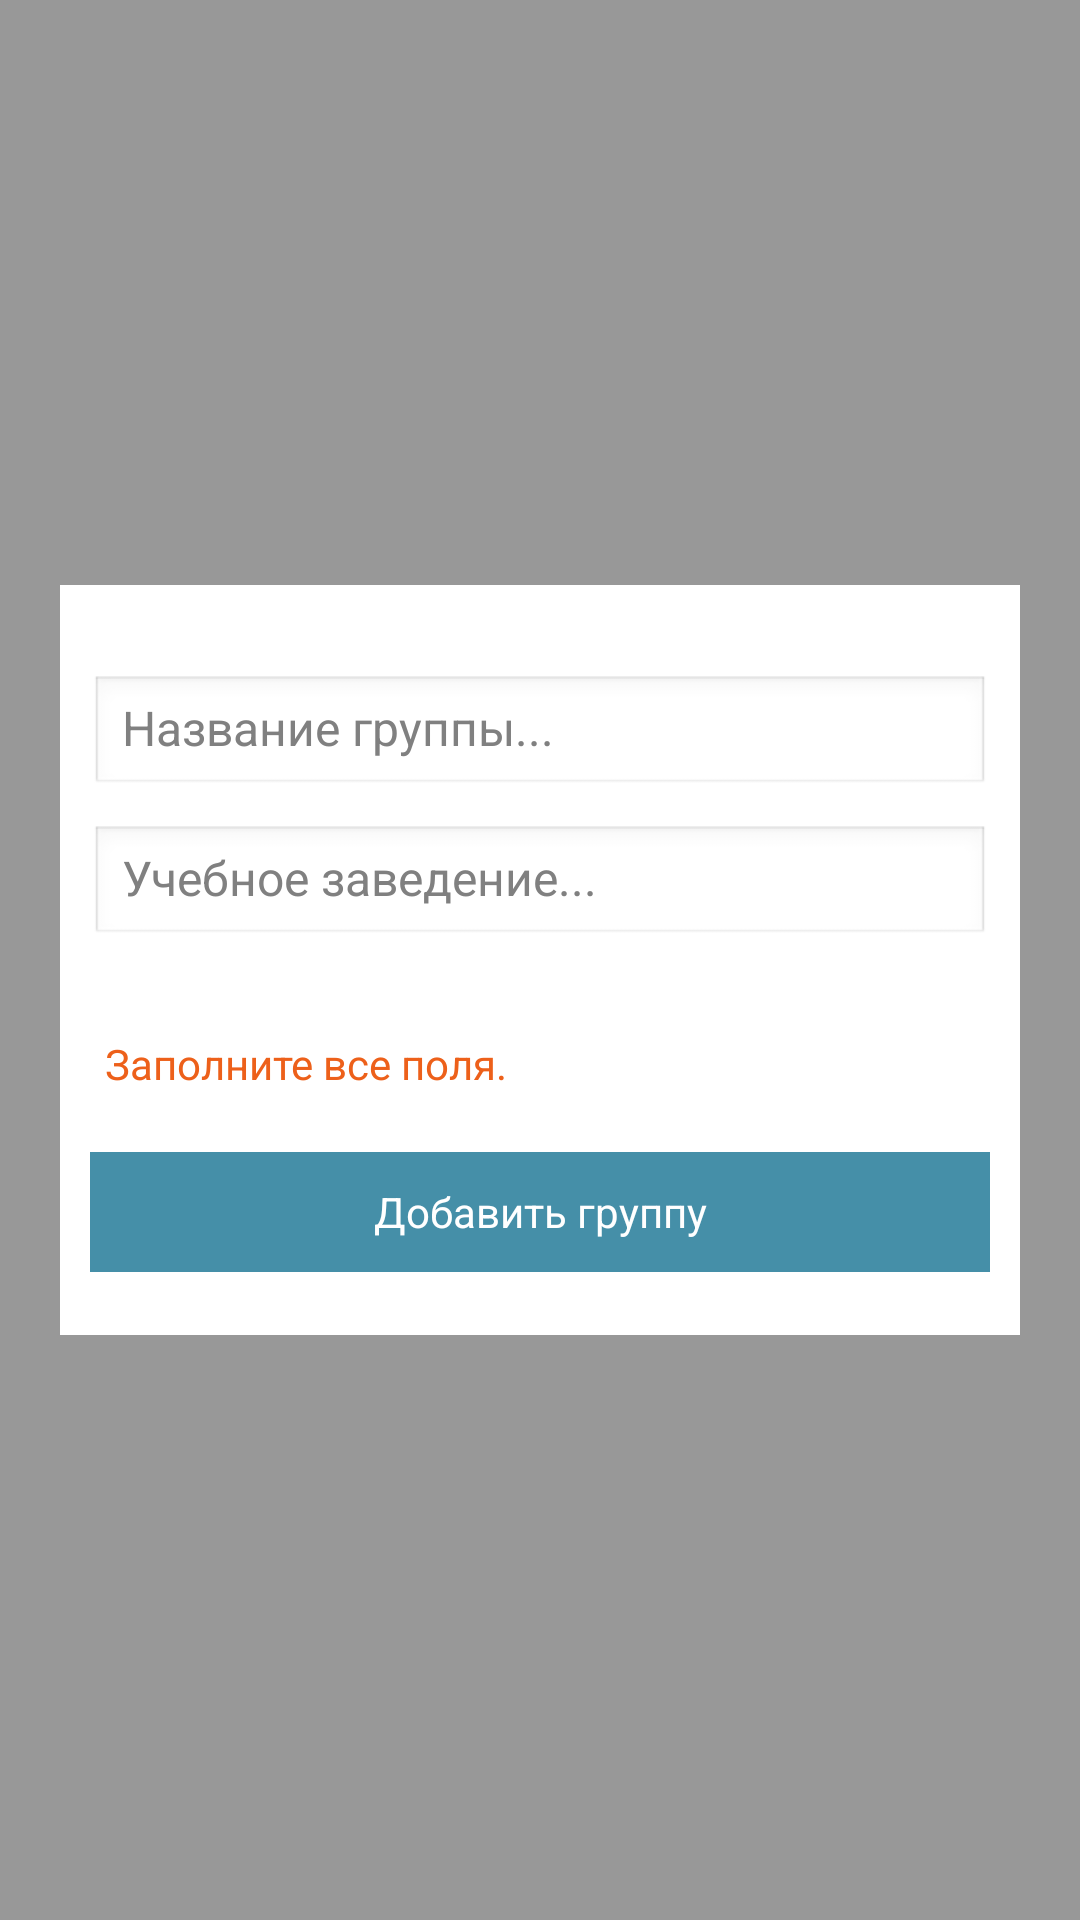

Layout XML and referenced resources for this Android screen:
<!-- AndroidManifest.xml: application theme AppTheme -->
<!-- res/layout/layout_add_group.xml -->
<?xml version="1.0" encoding="utf-8"?>
<RelativeLayout xmlns:android="http://schemas.android.com/apk/res/android"
    android:id="@+id/layout_button_group_main"
    android:layout_width="match_parent"
    android:layout_height="match_parent"
    android:background="@color/colorPrimaryTr"
    android:orientation="vertical"
    android:theme="@android:style/Theme.Translucent">

    <RelativeLayout
        android:id="@+id/layout_button_group"
        android:layout_width="wrap_content"
        android:layout_height="250dp"
        android:layout_centerHorizontal="true"
        android:layout_centerVertical="true"
        android:background="@color/colorWhite">

        <EditText
            android:id="@+id/editText_add_name_group"
            android:layout_width="300dp"
            android:layout_height="40dp"
            android:layout_gravity="center_horizontal"
            android:layout_marginLeft="10dp"
            android:layout_marginRight="10dp"
            android:layout_marginTop="30dp"
            android:hint="Название группы..."
            android:textSize="16sp" />

        <EditText
            android:id="@+id/editText_add_institution_group"
            android:layout_width="300dp"
            android:layout_height="40dp"
            android:layout_below="@id/editText_add_name_group"
            android:layout_gravity="center_horizontal"
            android:layout_marginLeft="10dp"
            android:layout_marginRight="10dp"
            android:layout_marginTop="10dp"
            android:hint="Учебное заведение..."
            android:textSize="16sp" />

        <TextView
            android:layout_width="wrap_content"
            android:layout_height="wrap_content"
            android:id="@+id/tv_warning_group"
            android:text="@string/fill_all"
            android:textColor="@color/colorWarning"
            android:layout_below="@id/editText_add_institution_group"
            android:layout_marginTop="30dp"
            android:layout_marginLeft="15dp"
            />

        <Button
            android:id="@+id/button_addGroup"
            android:layout_width="300dp"
            android:layout_height="40dp"
            android:layout_below="@+id/tv_warning_group"
            android:layout_gravity="center_horizontal"
            android:layout_marginLeft="10dp"
            android:layout_marginTop="20dp"
            android:background="@color/colorPrimary"
            android:text="Добавить группу"
            android:textColor="@color/colorWhite" />
    </RelativeLayout>

</RelativeLayout>
<!-- resources referenced by this layout -->
<resources>
  <color name="colorPrimary">#458fa8</color>
  <color name="colorPrimaryTr">#64000000</color>
  <color name="colorWarning">#ed601a</color>
  <color name="colorWhite">#ffffff</color>
  <string name="fill_all">Заполните все поля.</string>
  <style name="AppTheme" parent="Theme.AppCompat.Light.NoActionBar" />
</resources>
